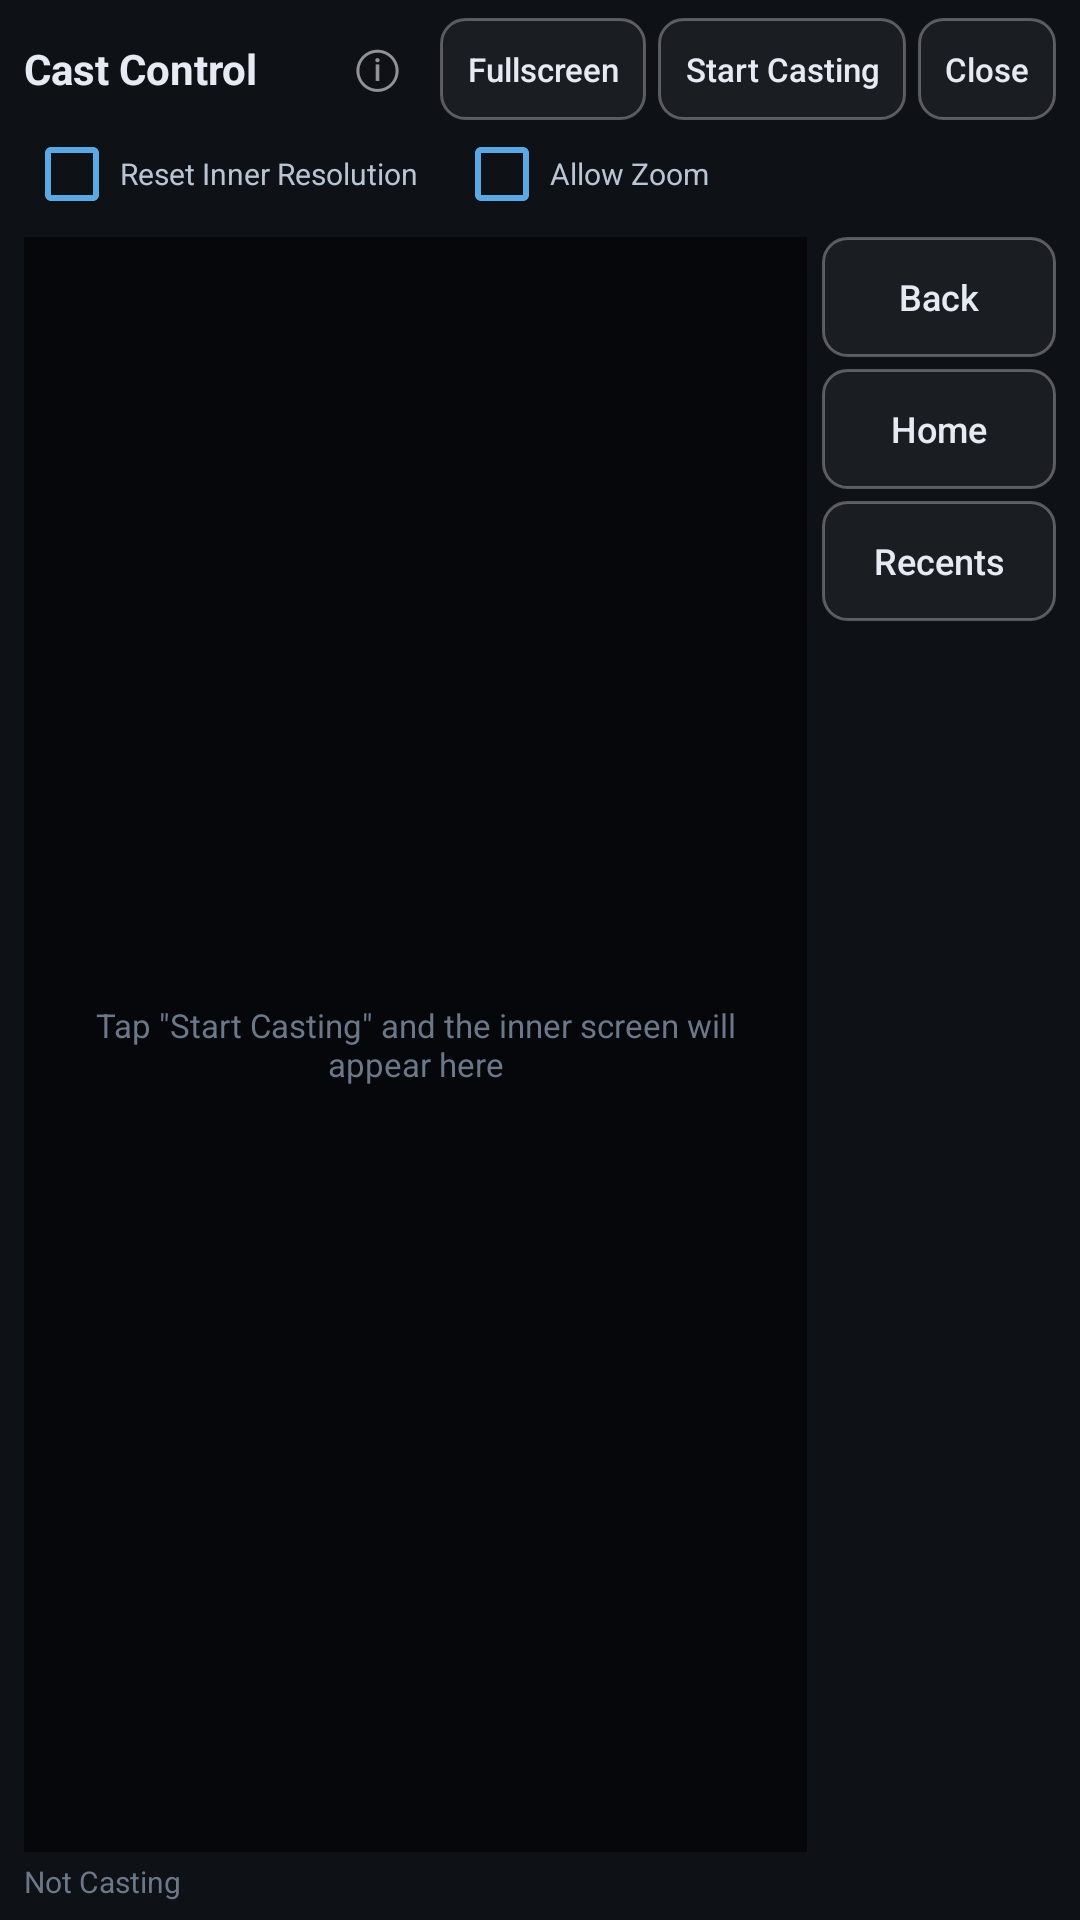

Produce the Android XML layout that renders to this screen, including the resource entries it uses.
<!-- AndroidManifest.xml: activity theme android:Theme.DeviceDefault.NoActionBar -->
<!-- res/layout/activity_cast.xml -->
<?xml version="1.0" encoding="utf-8"?>
<LinearLayout xmlns:android="http://schemas.android.com/apk/res/android"
    android:id="@+id/rootCast"
    android:layout_width="match_parent"
    android:layout_height="match_parent"
    android:background="#0E1116"
    android:orientation="vertical"
    android:paddingStart="8dp"
    android:paddingTop="6dp"
    android:paddingEnd="8dp"
    android:paddingBottom="6dp">

    
    <LinearLayout
        android:id="@+id/rowCastTop"
        android:layout_width="match_parent"
        android:layout_height="34dp"
        android:gravity="center_vertical"
        android:orientation="horizontal">

        <TextView
            android:id="@+id/tvCastTitle"
            android:layout_width="0dp"
            android:layout_height="wrap_content"
            android:layout_weight="1"
            android:ellipsize="end"
            android:maxLines="1"
            android:text="@string/ext_cast_title"
            android:textColor="#E6EAF2"
            android:textSize="14sp"
            android:textStyle="bold" />

        
        <TextView
            android:id="@+id/iCastTop"
            style="@style/BetaInfoIcon"
            android:contentDescription="@string/ext_cast_title" />

        
        <Button
            android:id="@+id/btnCastFull"
            android:layout_width="wrap_content"
            android:layout_height="match_parent"
            android:layout_marginStart="4dp"
            android:background="@drawable/ext_btn"
            android:minHeight="0dp"
            android:minWidth="0dp"
            android:paddingStart="9dp"
            android:paddingEnd="9dp"
            android:text="@string/cast_full"
            android:textAllCaps="false"
            android:textColor="#E6EAF2"
            android:textSize="11sp" />

        <Button
            android:id="@+id/btnCastToggle"
            android:layout_width="wrap_content"
            android:layout_height="match_parent"
            android:layout_marginStart="4dp"
            android:background="@drawable/ext_btn"
            android:minHeight="0dp"
            android:minWidth="0dp"
            android:paddingStart="9dp"
            android:paddingEnd="9dp"
            android:text="@string/cast_start"
            android:textAllCaps="false"
            android:textColor="#E6EAF2"
            android:textSize="11sp" />

        <Button
            android:id="@+id/btnCastClose"
            android:layout_width="wrap_content"
            android:layout_height="match_parent"
            android:layout_marginStart="4dp"
            android:background="@drawable/ext_btn"
            android:minHeight="0dp"
            android:minWidth="0dp"
            android:paddingStart="9dp"
            android:paddingEnd="9dp"
            android:text="@string/ext_close"
            android:textAllCaps="false"
            android:textColor="#E6EAF2"
            android:textSize="11sp" />
    </LinearLayout>

    
    <LinearLayout
        android:id="@+id/rowCastOptions"
        android:layout_width="match_parent"
        android:layout_height="wrap_content"
        android:layout_marginTop="2dp"
        android:gravity="center_vertical"
        android:orientation="horizontal">

        <CheckBox
            android:id="@+id/cbCastResize"
            android:layout_width="wrap_content"
            android:layout_height="wrap_content"
            android:buttonTint="#5AA9E6"
            android:minHeight="0dp"
            android:minWidth="0dp"
            android:paddingStart="0dp"
            android:paddingEnd="0dp"
            android:text="@string/cast_opt_resize"
            android:textColor="#B9C4D4"
            android:textSize="10sp" />

        <CheckBox
            android:id="@+id/cbCastZoom"
            android:layout_width="wrap_content"
            android:layout_height="wrap_content"
            android:layout_marginStart="12dp"
            android:buttonTint="#5AA9E6"
            android:minHeight="0dp"
            android:minWidth="0dp"
            android:paddingStart="0dp"
            android:paddingEnd="0dp"
            android:text="@string/cast_opt_zoom"
            android:textColor="#B9C4D4"
            android:textSize="10sp" />
    </LinearLayout>

    
    <LinearLayout
        android:id="@+id/rowCastMain"
        android:layout_width="match_parent"
        android:layout_height="0dp"
        android:layout_marginTop="5dp"
        android:layout_weight="1"
        android:orientation="horizontal">

        <FrameLayout
            android:id="@+id/mirrorBox"
            android:layout_width="0dp"
            android:layout_height="match_parent"
            android:layout_weight="1"
            android:background="#05070A">

            
            <TextureView
                android:id="@+id/mirrorView"
                android:layout_width="100dp"
                android:layout_height="100dp"
                android:layout_gravity="center" />

            
            <TextView
                android:id="@+id/tvCastIdle"
                android:layout_width="match_parent"
                android:layout_height="wrap_content"
                android:layout_gravity="center"
                android:gravity="center"
                android:paddingStart="10dp"
                android:paddingEnd="10dp"
                android:text="@string/cast_idle"
                android:textColor="#6C7889"
                android:textSize="11sp" />

            
            <Button
                android:id="@+id/btnCastExitFull"
                android:layout_width="wrap_content"
                android:layout_height="34dp"
                android:layout_gravity="top|center_horizontal"
                android:layout_marginTop="8dp"
                android:background="@drawable/ext_btn"
                android:minHeight="0dp"
                android:minWidth="0dp"
                android:paddingStart="14dp"
                android:paddingEnd="14dp"
                android:text="@string/cast_exit_full"
                android:textAllCaps="false"
                android:textColor="#E6EAF2"
                android:textSize="12sp"
                android:visibility="gone" />
        </FrameLayout>

        <LinearLayout
            android:id="@+id/colCastOps"
            android:layout_width="78dp"
            android:layout_height="match_parent"
            android:layout_marginStart="5dp"
            android:orientation="vertical">

            <Button
                android:id="@+id/btnCastBack"
                android:layout_width="match_parent"
                android:layout_height="40dp"
                android:background="@drawable/ext_btn"
                android:minHeight="0dp"
                android:minWidth="0dp"
                android:paddingStart="0dp"
                android:paddingEnd="0dp"
                android:text="@string/ext_back"
                android:textAllCaps="false"
                android:textColor="#E6EAF2"
                android:textSize="12sp" />

            <Button
                android:id="@+id/btnCastHome"
                android:layout_width="match_parent"
                android:layout_height="40dp"
                android:layout_marginTop="4dp"
                android:background="@drawable/ext_btn"
                android:minHeight="0dp"
                android:minWidth="0dp"
                android:paddingStart="0dp"
                android:paddingEnd="0dp"
                android:text="@string/ext_home"
                android:textAllCaps="false"
                android:textColor="#E6EAF2"
                android:textSize="12sp" />

            <Button
                android:id="@+id/btnCastRecent"
                android:layout_width="match_parent"
                android:layout_height="40dp"
                android:layout_marginTop="4dp"
                android:background="@drawable/ext_btn"
                android:minHeight="0dp"
                android:minWidth="0dp"
                android:paddingStart="0dp"
                android:paddingEnd="0dp"
                android:text="@string/cast_recent"
                android:textAllCaps="false"
                android:textColor="#E6EAF2"
                android:textSize="12sp" />

            <Space
                android:layout_width="match_parent"
                android:layout_height="0dp"
                android:layout_weight="1" />

            
            <TextView
                android:id="@+id/tvCastPath"
                android:layout_width="match_parent"
                android:layout_height="wrap_content"
                android:gravity="center_horizontal"
                android:textColor="#6C7889"
                android:textSize="10sp" />
        </LinearLayout>
    </LinearLayout>

    
    <TextView
        android:id="@+id/tvCastState"
        android:layout_width="match_parent"
        android:layout_height="wrap_content"
        android:layout_marginTop="3dp"
        android:ellipsize="end"
        android:maxLines="2"
        android:text="@string/cast_state_idle"
        android:textColor="#6C7889"
        android:textSize="10sp" />
</LinearLayout>
<!-- resources referenced by this layout -->
<resources>
  <!-- drawable ext_btn (drawable) -->
  <?xml version="1.0" encoding="utf-8"?>
  <selector xmlns:android="http://schemas.android.com/apk/res/android">
      <item android:state_pressed="true">
          <shape android:shape="rectangle">
              <solid android:color="#26FFFFFF" />
              <stroke
                  android:width="1dp"
                  android:color="#80FFFFFF" />
              <corners android:radius="8dp" />
          </shape>
      </item>
      <item>
          <shape android:shape="rectangle">
              <solid android:color="#0DFFFFFF" />
              <stroke
                  android:width="1dp"
                  android:color="#4DFFFFFF" />
              <corners android:radius="8dp" />
          </shape>
      </item>
  </selector>
  <string name="cast_exit_full">Exit Fullscreen</string>
  <string name="cast_full">Fullscreen</string>
  <string name="cast_idle">Tap \"Start Casting\" and the inner screen will appear here</string>
  <string name="cast_opt_resize">Reset Inner Resolution</string>
  <string name="cast_opt_zoom">Allow Zoom</string>
  <string name="cast_recent">Recents</string>
  <string name="cast_start">Start Casting</string>
  <string name="cast_state_idle">Not Casting</string>
  <string name="ext_back">Back</string>
  <string name="ext_cast_title">Cast Control</string>
  <string name="ext_close">Close</string>
  <string name="ext_home">Home</string>
  <style name="BetaInfoIcon" parent="@style/InfoIcon">
          <item name="android:textColor">#8CFFFFFF</item>
      </style>
  <style name="InfoIcon">
          <item name="android:layout_width">34dp</item>
          <item name="android:layout_height">34dp</item>
          <item name="android:layout_marginStart">2dp</item>
          <item name="android:background">@drawable/info_ripple</item>
          <item name="android:clickable">true</item>
          <item name="android:focusable">true</item>
          <item name="android:gravity">center</item>
          <item name="android:text">ⓘ</item>
          <item name="android:textColor">#FF6B7280</item>
          <item name="android:textSize">17sp</item>
      </style>
  <!-- drawable info_ripple (drawable) -->
  <?xml version="1.0" encoding="utf-8"?>
  <ripple xmlns:android="http://schemas.android.com/apk/res/android"
      android:color="#40808080">
  
      <item android:id="@android:id/mask">
          <shape android:shape="oval">
              <solid android:color="#FFFFFFFF" />
          </shape>
      </item>
  </ripple>
</resources>
